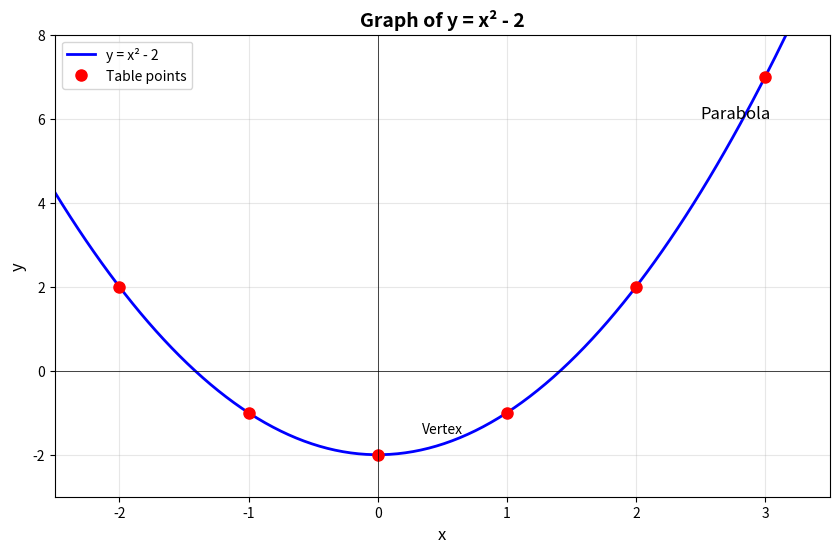

Source code (Python):
import numpy as np
import matplotlib.pyplot as plt

# Create x values (more points for smooth curve)
x = np.linspace(-2.5, 3.5, 200)
y = x**2 - 2

# Create the plot
plt.figure(figsize=(10, 6))

# Plot the smooth curve
plt.plot(x, y, 'b-', linewidth=2, label='y = x² - 2')

# Plot the points from the table
x_points = [-2, -1, 0, 1, 2, 3]
y_points = [2, -1, -2, -1, 2, 7]
plt.plot(x_points, y_points, 'ro', markersize=8, label='Table points')

# Add labels and title
plt.xlabel('x', fontsize=12)
plt.ylabel('y', fontsize=12)
plt.title('Graph of y = x² - 2', fontsize=14, fontweight='bold')
plt.grid(True, alpha=0.3)
plt.legend()

# Add x and y axes lines
plt.axhline(y=0, color='k', linestyle='-', linewidth=0.5)
plt.axvline(x=0, color='k', linestyle='-', linewidth=0.5)

# Add some annotations
plt.text(2.5, 6, 'Parabola', fontsize=12, style='italic')
plt.text(0.5, -1.5, 'Vertex', fontsize=10, ha='center')

# Set axis limits for better view
plt.xlim(-2.5, 3.5)
plt.ylim(-3, 8)

plt.show()
